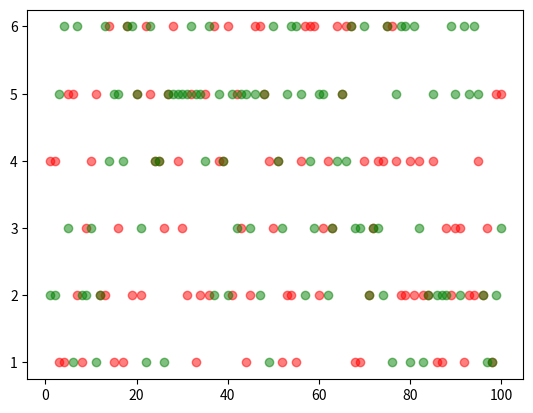

Source code (Python):
"""
[redacted]
    功能:模拟掷骰子
    版本:3.0
    日期:05/07/2018
    2.0新增功能:模拟投掷两个骰子
    3.0新增功能:可视化投掷两个骰子的结果
"""

import random
import matplotlib.pyplot as plt

def roll_dice():
    """
    模拟掷骰子
    """
    roll = random.randint(1,6)
    return roll

def main():
    """
    主函数
    """
    total_times = 100
    # 初始化次数列表
    result_list = [0] * 11
    # 初始化点数列表
    roll_list = list(range(2,13))
    # 结果字典
    roll_dict = dict(zip(roll_list,result_list)) # zip()函数将两个列表转换为一个元组

    # 记录骰子的结果
    roll1_list = []
    roll2_list = []

    for i in range(total_times):
        roll1 = roll_dice()
        roll2 = roll_dice()
        roll1_list.append(roll1)
        roll2_list.append(roll2)
        for j in roll_list:
            if roll1+roll2 == j:
                roll_dict[j]+=1

    for i,result in roll_dict.items():
        print('点数为{}的次数为:{},频率为{}'.format(i,result,result/total_times))

    # 数据可视化
    x = range(1,total_times+1)
    # 散点图,alpha为透明度,c为颜色
    plt.scatter(x,roll1_list,c='red',alpha=0.5)
    plt.scatter(x,roll2_list,c='green',alpha=0.5)
    # plt.scatter(roll_dict.keys(),roll_dict.values())
    plt.show()

if __name__=='__main__':
    main()